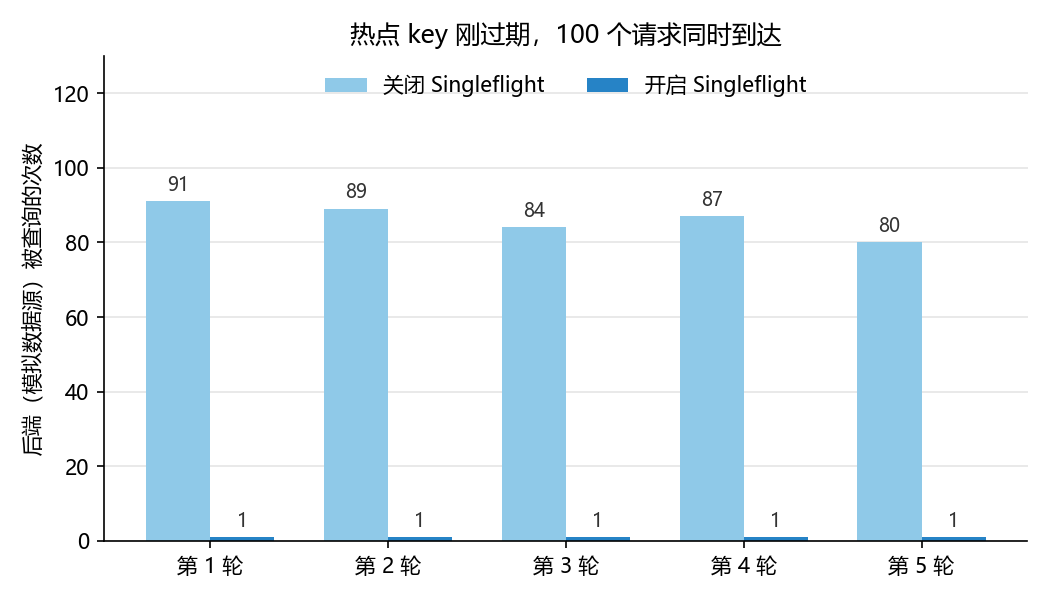

The data file committed next to this chart (first rows):
singleflight, round, concurrency, origin_loads, success, waiters, avg_ms, p95_ms, throughput_rps
off, 1, 100, 91, 100, 0, 290.3, 405.9, 214.6
off, 2, 100, 89, 100, 0, 285.6, 349.9, 239.9
off, 3, 100, 84, 100, 0, 251.9, 328.1, 259.9
off, 4, 100, 87, 100, 0, 257.2, 335.0, 262.2
off, 5, 100, 80, 100, 0, 284.2, 358.0, 241.4
on, 1, 100, 1, 100, 84, 205.3, 221.5, 363.2
on, 2, 100, 1, 100, 77, 195.4, 217.0, 309.6
on, 3, 100, 1, 100, 94, 206.2, 225.7, 371.7
on, 4, 100, 1, 100, 99, 247.3, 269.0, 293.6
on, 5, 100, 1, 100, 99, 213.2, 226.3, 372.8
